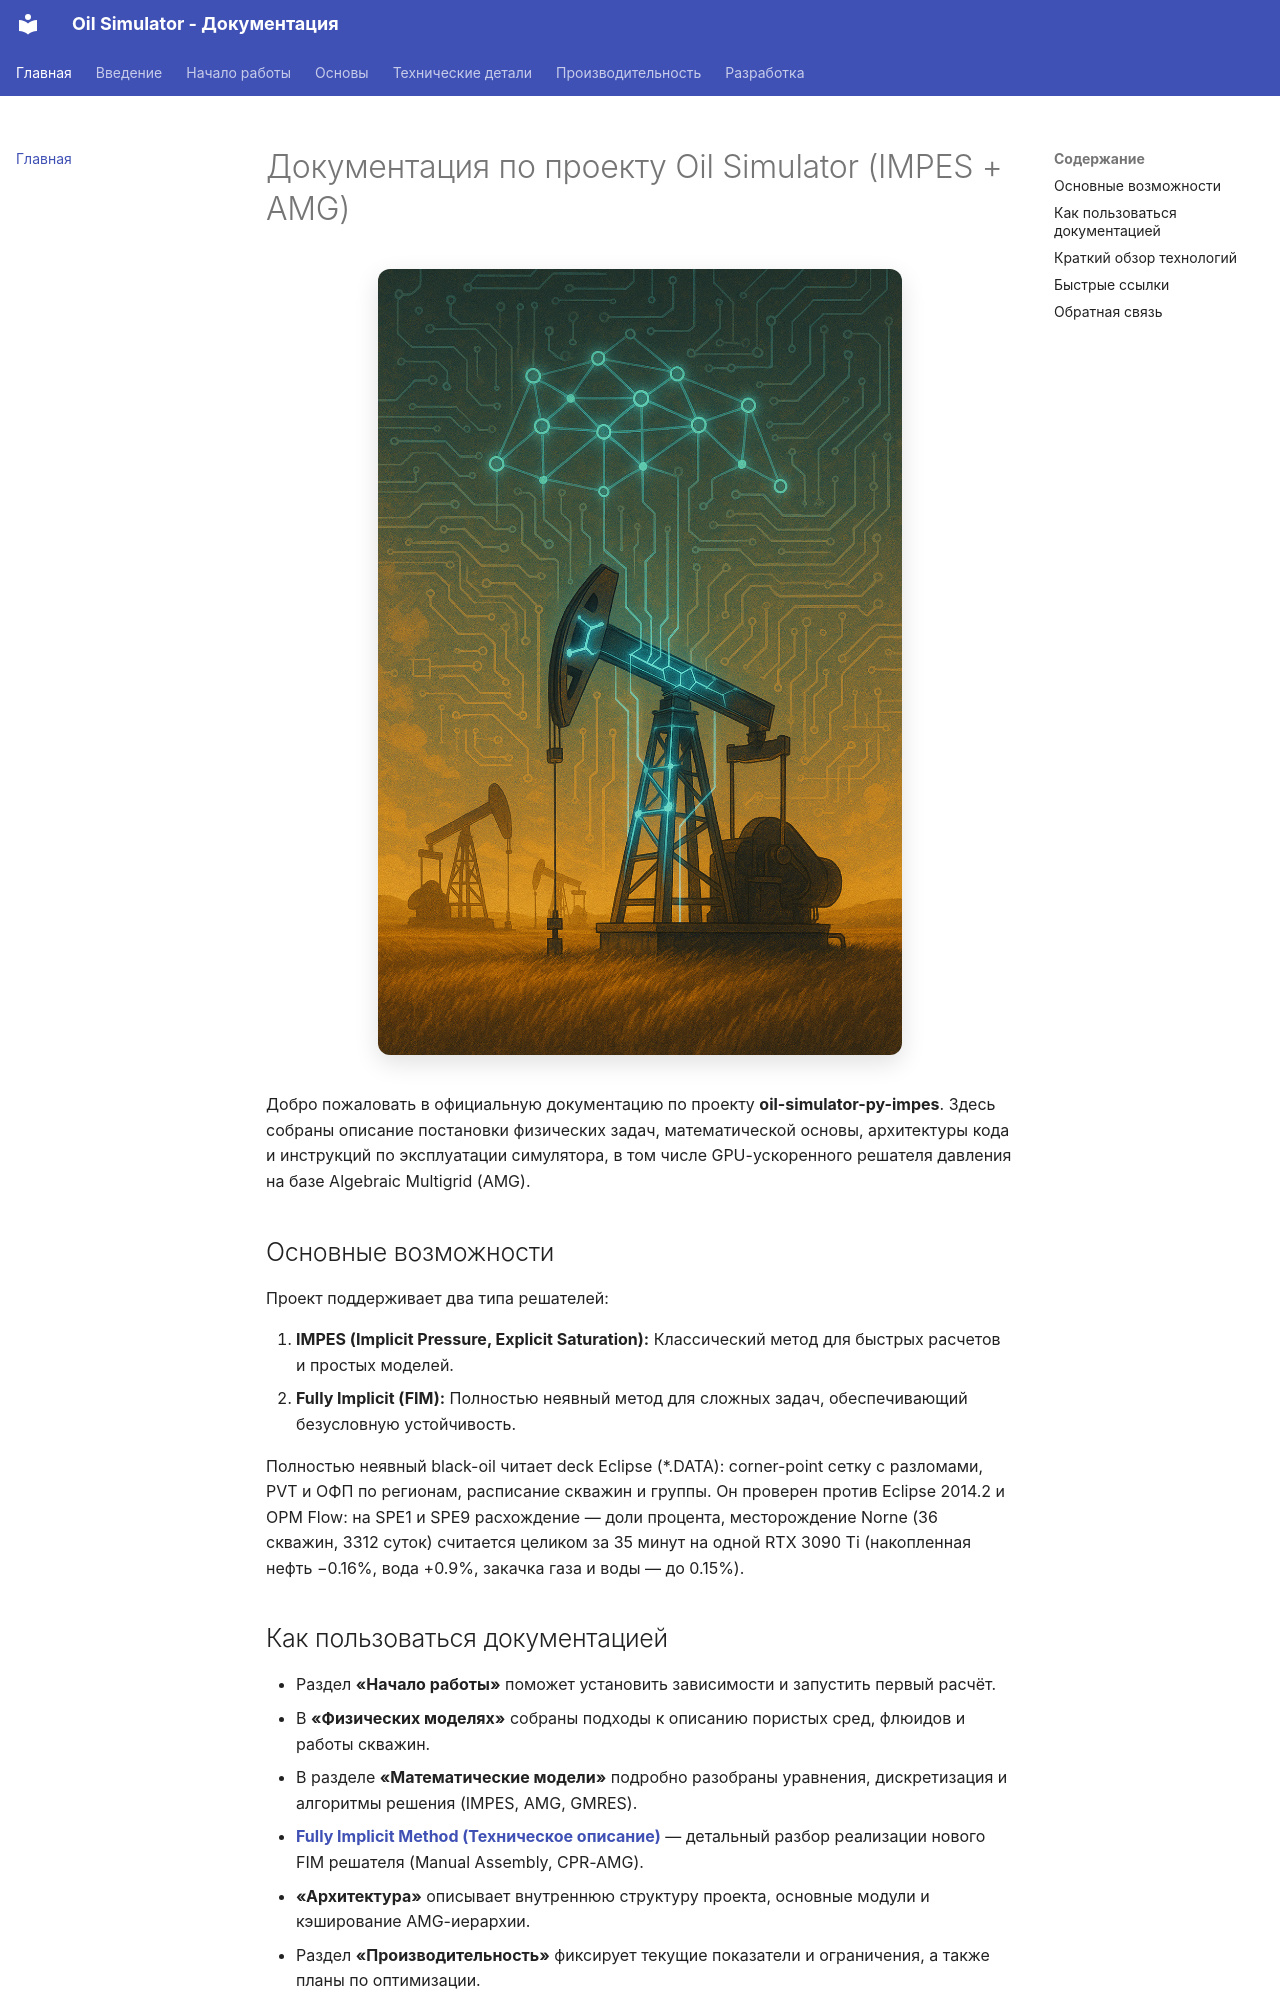

repository: researchim-ai/oil-simulator-py · page: index.html · generator: mkdocs

# Документация по проекту Oil Simulator (IMPES + AMG)

<div class="hero-image-wrapper">
  <img src="images/oil-sim.png" alt="Oil Simulator" class="hero-image" />
</div>

Добро пожаловать в официальную документацию по проекту **oil-simulator-py-impes**. Здесь собраны описание постановки физических задач, математической основы, архитектуры кода и инструкций по эксплуатации симулятора, в том числе GPU-ускоренного решателя давления на базе Algebraic Multigrid (AMG).

## Основные возможности

Проект поддерживает два типа решателей:

1.  **IMPES (Implicit Pressure, Explicit Saturation):** Классический метод для быстрых расчетов и простых моделей.
2.  **Fully Implicit (FIM):** Полностью неявный метод для сложных задач, обеспечивающий безусловную устойчивость.

Полностью неявный black-oil читает deck Eclipse (*.DATA): corner-point сетку с разломами, PVT и ОФП по регионам,
расписание скважин и группы. Он проверен против Eclipse 2014.2 и OPM Flow: на SPE1 и SPE9 расхождение — доли
процента, месторождение Norne (36 скважин, 3312 суток) считается целиком за 35 минут на одной RTX 3090 Ti
(накопленная нефть −0.16%, вода +0.9%, закачка газа и воды — до 0.15%).
